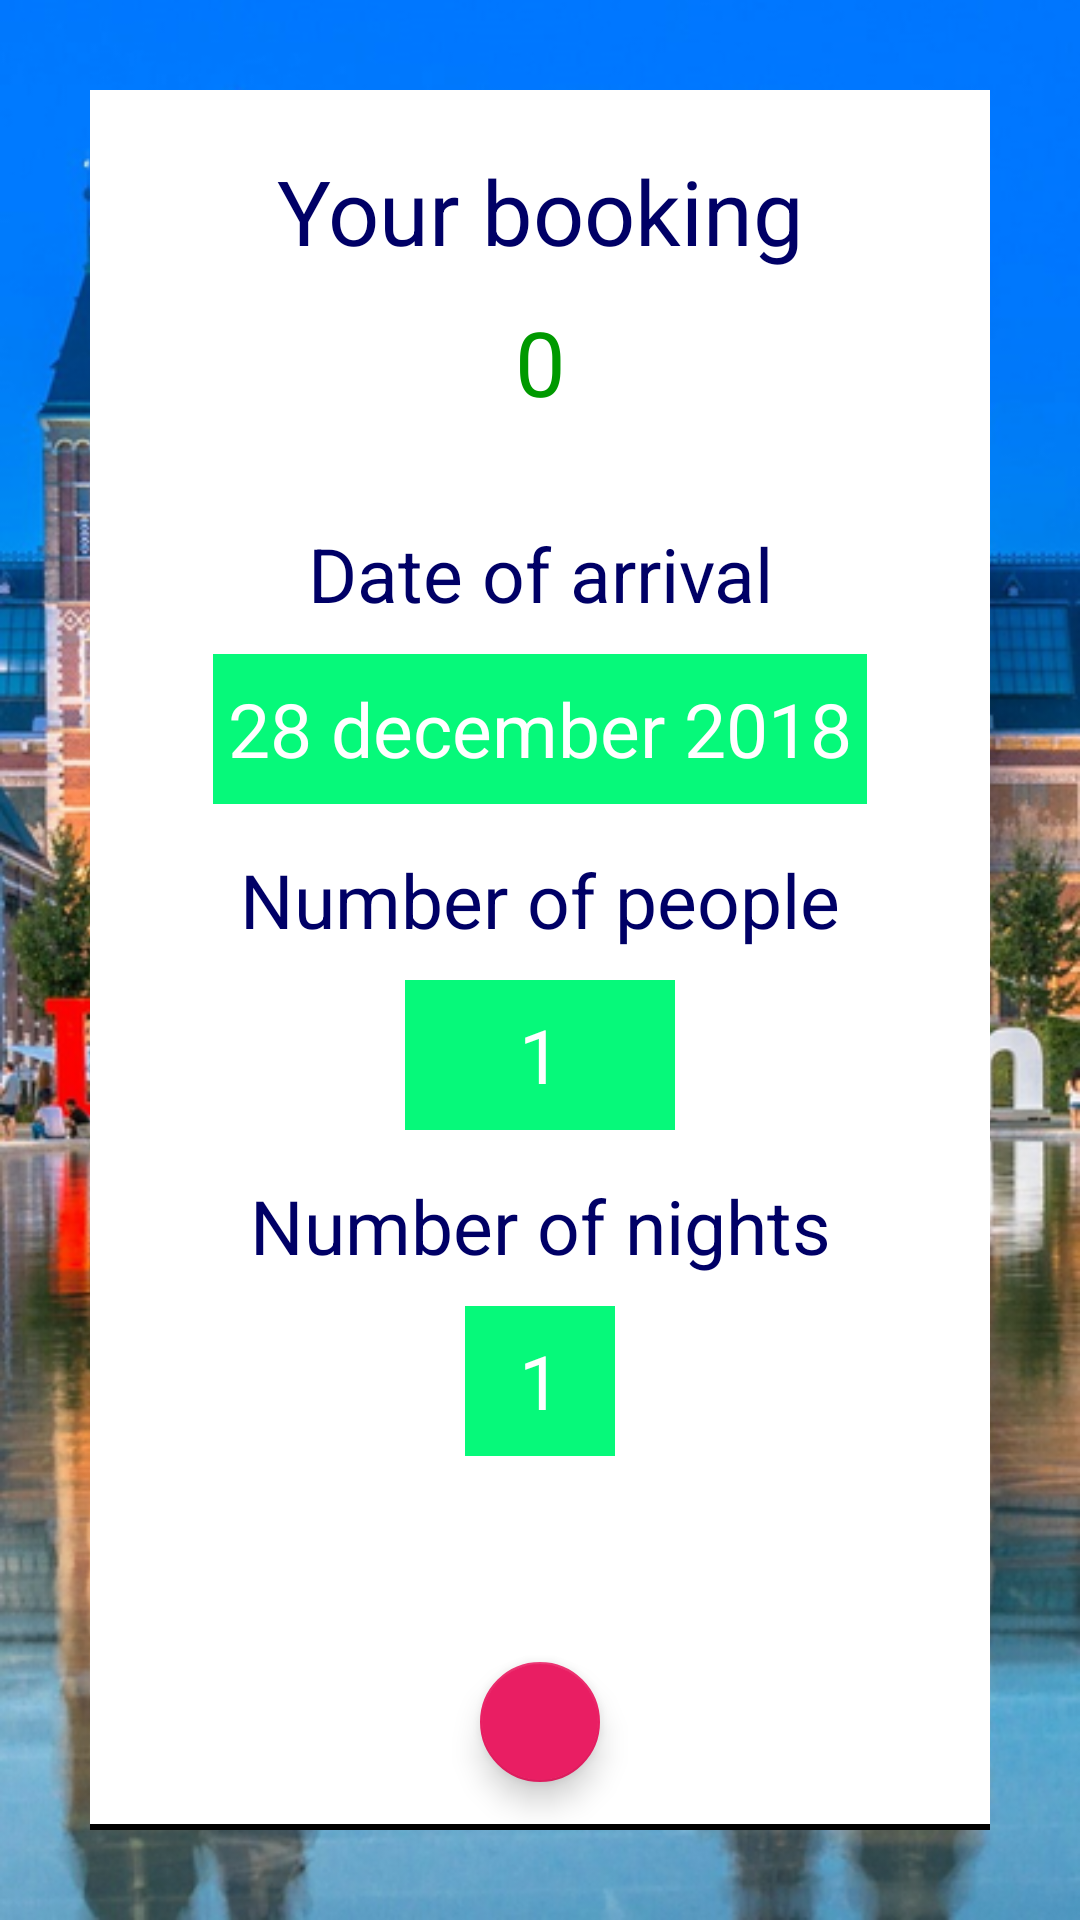

Layout XML and referenced resources for this Android screen:
<!-- AndroidManifest.xml: application theme AppTheme -->
<!-- res/layout/activity_booking3.xml -->
<?xml version="1.0" encoding="utf-8"?>
<FrameLayout xmlns:android="http://schemas.android.com/apk/res/android"
    xmlns:app="http://schemas.android.com/apk/res-auto"
    xmlns:tools="http://schemas.android.com/tools"
    android:layout_width="match_parent"
    android:layout_height="match_parent"
    android:background="@drawable/eiffel_tower_small"
    tools:context=".ui.BookingActivity3">

    <ImageView
        android:layout_width="match_parent"
        android:layout_height="match_parent"
        android:id="@+id/backgroundImage"
        android:scaleType="centerCrop" />

    <RelativeLayout
        android:id="@+id/relativeLayout"
        android:layout_width="match_parent"
        android:layout_height="match_parent"
        android:layout_margin="@dimen/activity_booking3_relativeLayout_margin"
        android:background="@color/item_background">

        <View
            android:layout_width="match_parent"
            android:layout_height="@dimen/bottom_line_height"
            android:layout_alignParentBottom="true"
            android:background="@color/bottom_line_color" />

        <TextView
            android:id="@+id/your_booking_textView"
            android:layout_width="match_parent"
            android:layout_height="wrap_content"
            android:layout_marginLeft="@dimen/activity_booking3_your_booking_textView_margin_leftRight"
            android:layout_marginTop="@dimen/activity_booking3_your_booking_textView_margin_top"
            android:layout_marginRight="@dimen/activity_booking3_your_booking_textView_margin_leftRight"
            android:gravity="center"
            android:text="@string/your_booking"
            android:textColor="@color/textColorTertiary"
            android:textSize="@dimen/activity_booking3_your_booking_textView_textSize" />

        <TextView
            android:id="@+id/price_textView"
            android:layout_width="match_parent"
            android:layout_height="wrap_content"
            android:layout_marginLeft="@dimen/activity_booking3_your_booking_textView_margin_leftRight"
            android:layout_marginTop="10sp"
            android:layout_marginRight="@dimen/activity_booking3_your_booking_textView_margin_leftRight"
            android:gravity="center"
            android:layout_below="@+id/your_booking_textView"
            android:text="0"
            android:textColor="@color/price_color"
            android:textSize="@dimen/activity_booking3_your_booking_textView_textSize" />

        <RelativeLayout
            android:layout_width="wrap_content"
            android:layout_height="wrap_content"
            android:layout_centerHorizontal="true"
            android:layout_centerVertical="true">

            <TextView
                android:id="@+id/amount_of_nights_textView2"
                android:layout_width="match_parent"
                android:layout_height="wrap_content"
                android:layout_marginLeft="@dimen/activity_booking3_amount_of_nights_textView2_margin_rightLeft"
                android:layout_marginTop="@dimen/activity_booking3_amount_of_nights_textView2_margin_top"
                android:layout_marginRight="@dimen/activity_booking3_amount_of_nights_textView2_margin_rightLeft"
                android:gravity="center"
                android:text="@string/arrival_date"
                android:textColor="@color/textColorTertiary"
                android:textSize="@dimen/activity_booking3_amount_of_nights_textView2_margin_textSize" />

            <FrameLayout
                android:id="@+id/date_layout"
                android:layout_width="wrap_content"
                android:layout_height="@dimen/activity_booking3_date_layout_height"
                android:layout_below="@+id/amount_of_nights_textView2"
                android:layout_centerHorizontal="true"
                android:layout_marginTop="@dimen/activity_booking3_date_layout_margin_top"
                android:layout_weight="1"
                android:background="@color/main_background">

                <TextView
                    android:id="@+id/one_textView_nights"
                    android:layout_width="wrap_content"
                    android:layout_height="match_parent"
                    android:layout_marginLeft="@dimen/activity_booking3_one_textView_nights_margin_leftRight"
                    android:layout_marginRight="@dimen/activity_booking3_one_textView_nights_margin_leftRight"
                    android:gravity="center"
                    android:text="28 december 2018"
                    android:textColor="@color/textColorSecondary"
                    android:textSize="@dimen/activity_booking3_one_textView_nights_margin_textSize" />

            </FrameLayout>

            <TextView
                android:id="@+id/amount_of_people_textView"
                android:layout_width="match_parent"
                android:layout_height="wrap_content"
                android:layout_below="@+id/date_layout"
                android:layout_marginTop="@dimen/activity_booking3_amount_of_people_textView_margin_top"
                android:gravity="center"
                android:text="@string/amount_of_people"
                android:textColor="@color/textColorTertiary"
                android:textSize="@dimen/activity_booking3_amount_of_people_textView_margin_textSize" />

            <FrameLayout
                android:id="@+id/amount_of_people_layout"
                android:layout_width="@dimen/activity_booking3_amount_of_people_layout_width"
                android:layout_height="@dimen/activity_booking3_amount_of_people_layout_height"
                android:layout_below="@+id/amount_of_people_textView"
                android:layout_centerHorizontal="true"
                android:layout_marginTop="@dimen/activity_booking3_amount_of_people_layout_margin_top"
                android:background="@color/main_background">

                <TextView
                    android:id="@+id/amount_of_people_layout_textView"
                    android:layout_width="wrap_content"
                    android:layout_height="match_parent"
                    android:layout_gravity="center"
                    android:layout_marginLeft="@dimen/activity_booking3_amount_of_people_layout_textView_margin_leftRight"
                    android:layout_marginRight="@dimen/activity_booking3_amount_of_people_layout_textView_margin_leftRight"
                    android:gravity="center"
                    android:text="1"
                    android:textColor="@color/textColorSecondary"
                    android:textSize="@dimen/activity_booking3_amount_of_people_layout_textView_textSize" />

            </FrameLayout>

            <TextView
                android:id="@+id/amount_of_nights_textView"
                android:layout_width="match_parent"
                android:layout_height="wrap_content"
                android:layout_below="@+id/amount_of_people_layout"
                android:layout_marginTop="@dimen/activity_booking3_amount_of_nights_textView_margin_top"
                android:gravity="center"
                android:text="@string/amount_of_nights"
                android:textColor="@color/textColorTertiary"
                android:textSize="@dimen/activity_booking3_amount_of_nights_textView_textSize" />

            <FrameLayout
                android:id="@+id/num_nights_layout"
                android:layout_width="@dimen/activity_booking3_num_nights_layout_width"
                android:layout_height="@dimen/activity_booking3_num_nights_layout_height"
                android:layout_below="@+id/amount_of_nights_textView"
                android:layout_centerHorizontal="true"
                android:layout_marginTop="@dimen/activity_booking3_num_nights_layout_margin_top"
                android:background="@color/main_background">

                <TextView
                    android:id="@+id/num_nights_textView"
                    android:layout_width="wrap_content"
                    android:layout_height="match_parent"
                    android:layout_gravity="center"
                    android:layout_marginLeft="@dimen/activity_booking3_num_nights_textView_margin_leftRight"
                    android:layout_marginRight="@dimen/activity_booking3_num_nights_textView_margin_leftRight"
                    android:gravity="center"
                    android:text="1"
                    android:textColor="@color/textColorSecondary"
                    android:textSize="@dimen/activity_booking3_num_nights_textView_margin_textSize" />

            </FrameLayout>

        </RelativeLayout>


        <com.google.android.material.floatingactionbutton.FloatingActionButton
            android:id="@+id/fab"
            android:layout_width="wrap_content"
            android:layout_height="wrap_content"
            android:layout_alignParentBottom="true"
            android:layout_centerHorizontal="true"
            android:layout_marginBottom="@dimen/floatingActionButton_margin_bottom"
            android:clickable="true"
            android:src="@mipmap/ic_arrow_forward_white_48dp"
            app:backgroundTint="#E91E63"
            app:fabSize="mini" />

        <View
            android:id="@+id/fab_replacement_view"
            android:layout_width="0sp"
            android:layout_height="0sp"
            android:layout_alignParentBottom="true"
            android:layout_centerHorizontal="true"
            android:layout_marginBottom="@dimen/activity_booking2_fab_replacement_view_marginBottom" />

    </RelativeLayout>

</FrameLayout>
<!-- resources referenced by this layout -->
<resources>
  <color name="bottom_line_color">#000000</color>
  <color name="item_background">#FFFFFF</color>
  <color name="main_background">#06f97a</color>
  <color name="price_color">#009900</color>
  <color name="textColorSecondary">#ffffff</color>
  <color name="textColorTertiary">#000066</color>
  <dimen name="activity_booking2_fab_replacement_view_marginBottom">60sp</dimen>
  <dimen name="activity_booking3_amount_of_nights_textView2_margin_rightLeft">5sp</dimen>
  <dimen name="activity_booking3_amount_of_nights_textView2_margin_textSize">25sp</dimen>
  <dimen name="activity_booking3_amount_of_nights_textView2_margin_top">20sp</dimen>
  <dimen name="activity_booking3_amount_of_nights_textView_margin_top">15sp</dimen>
  <dimen name="activity_booking3_amount_of_nights_textView_textSize">25sp</dimen>
  <dimen name="activity_booking3_amount_of_people_layout_height">50sp</dimen>
  <dimen name="activity_booking3_amount_of_people_layout_margin_top">10sp</dimen>
  <dimen name="activity_booking3_amount_of_people_layout_textView_margin_leftRight">5sp</dimen>
  <dimen name="activity_booking3_amount_of_people_layout_textView_textSize">25sp</dimen>
  <dimen name="activity_booking3_amount_of_people_layout_width">90sp</dimen>
  <dimen name="activity_booking3_amount_of_people_textView_margin_textSize">25sp</dimen>
  <dimen name="activity_booking3_amount_of_people_textView_margin_top">15sp</dimen>
  <dimen name="activity_booking3_date_layout_height">50sp</dimen>
  <dimen name="activity_booking3_date_layout_margin_top">10sp</dimen>
  <dimen name="activity_booking3_num_nights_layout_height">50sp</dimen>
  <dimen name="activity_booking3_num_nights_layout_margin_top">10sp</dimen>
  <dimen name="activity_booking3_num_nights_layout_width">50sp</dimen>
  <dimen name="activity_booking3_num_nights_textView_margin_leftRight">5sp</dimen>
  <dimen name="activity_booking3_num_nights_textView_margin_textSize">25sp</dimen>
  <dimen name="activity_booking3_one_textView_nights_margin_leftRight">5sp</dimen>
  <dimen name="activity_booking3_one_textView_nights_margin_textSize">25sp</dimen>
  <dimen name="activity_booking3_relativeLayout_margin">30sp</dimen>
  <dimen name="activity_booking3_your_booking_textView_margin_leftRight">5sp</dimen>
  <dimen name="activity_booking3_your_booking_textView_margin_top">20sp</dimen>
  <dimen name="activity_booking3_your_booking_textView_textSize">30sp</dimen>
  <dimen name="bottom_line_height">2sp</dimen>
  <dimen name="floatingActionButton_margin_bottom">16sp</dimen>
  <!-- drawable eiffel_tower_small: png bitmap (drawable, 542938 bytes) -->
  <string name="amount_of_nights">Number of nights</string>
  <string name="amount_of_people">Number of people</string>
  <string name="arrival_date">Date of arrival</string>
  <string name="your_booking">Your booking</string>
  <style name="AppTheme" parent="ChatSDKTheme">
      
          <item name="colorPrimary">@color/colorPrimary</item>
          <item name="colorPrimaryDark">@color/colorPrimaryDark</item>
          <item name="colorAccent">@color/colorAccent</item>
          <item name="android:windowContentTransitions">true</item>
  
      </style>
  <color name="colorPrimary">#00f576</color>
  <color name="colorPrimaryDark">#00e06c</color>
  <color name="colorAccent">#ff4081</color>
</resources>
